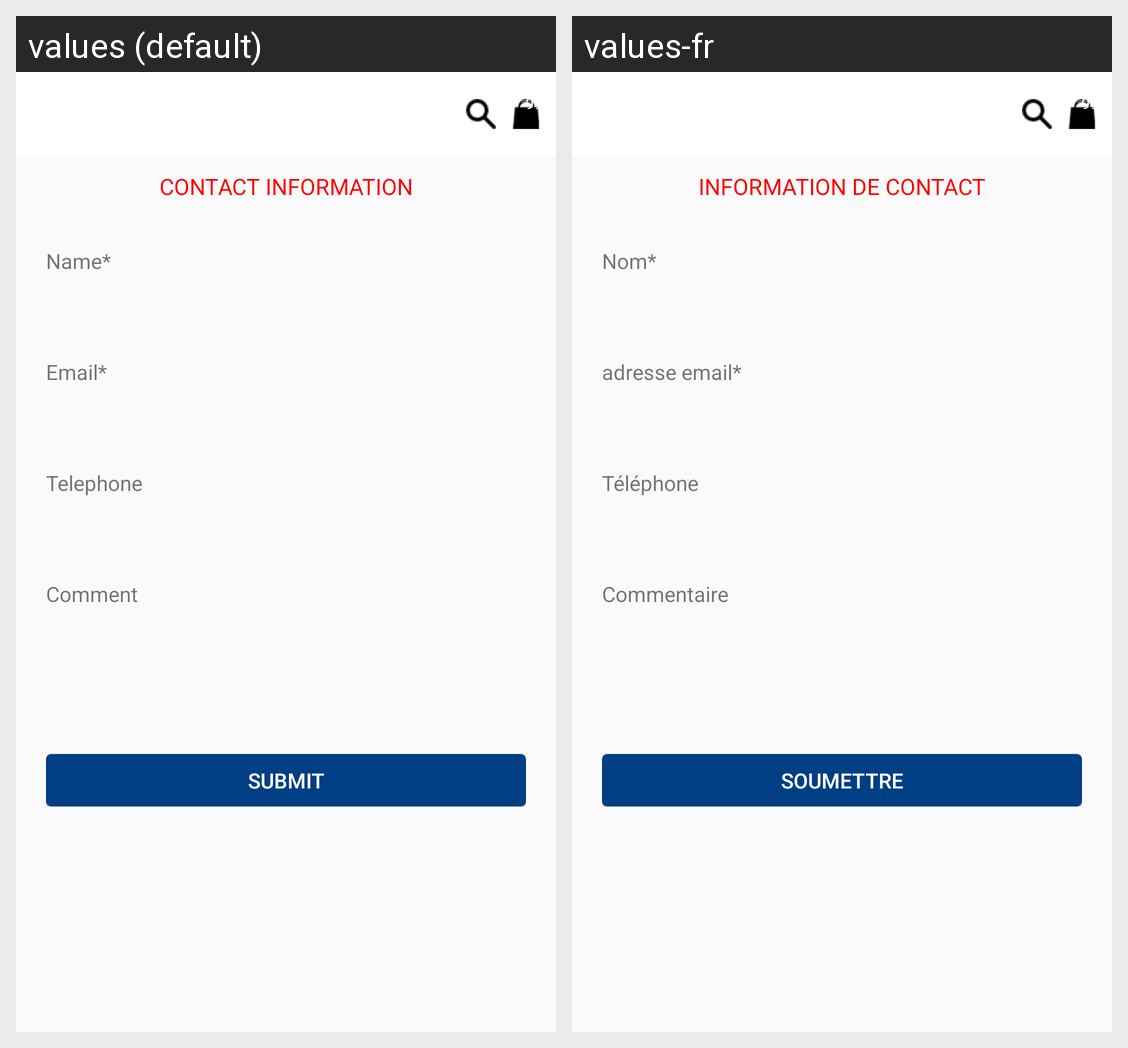

The same Android screen rendered under two of its app's locales, left to right. List the strings drawn on it with the default value and each locale's translation.
Android screen res/layout/activity_contact_us.xml rendered under 2 locales, left to right: values (default), values-fr. Device: Nexus 5 (rendered at 1080×1920; each locale shown at half size, 540×960, under a caption strip naming it); theme Theme.AppCompat.Light.NoActionBar.FullScreen.
Strings drawn on this screen, with the default value and each locale's value (text and hints the layout hard-codes, and strings that could not be matched under every locale, appear in the picture but are not listed):

contact_information
  values: Contact Information
  values-fr: Information de Contact

name
  values: Name*
  values-fr: Nom*

email
  values: Email*
  values-fr: adresse email*

telephone
  values: Telephone
  values-fr: Téléphone

comment
  values: Comment
  values-fr: Commentaire

submit
  values: Submit
  values-fr: Soumettre
